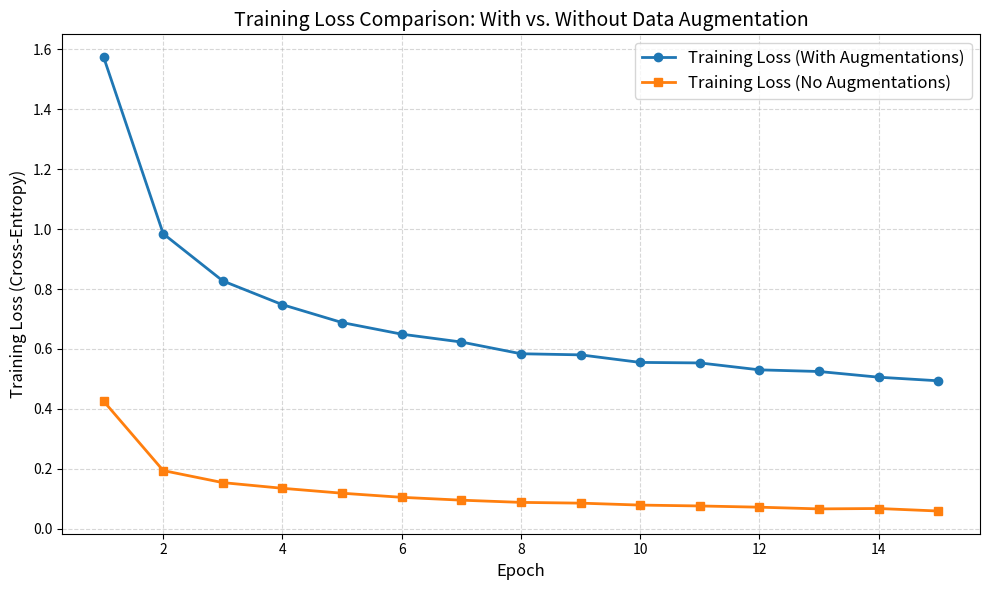

Python code for this plot:
import matplotlib.pyplot as plt

# -------------------------------------------------
# Loss values you provided
# -------------------------------------------------

loss_with_aug = [
    1.5736, 0.9843, 0.8269, 0.7477, 0.6881,
    0.6494, 0.6232, 0.5841, 0.5804, 0.5552,
    0.5535, 0.5304, 0.5249, 0.5059, 0.4939
]

loss_without_aug = [
    0.4260, 0.1945, 0.1543, 0.1354, 0.1190,
    0.1053, 0.0958, 0.0884, 0.0859, 0.0794,
    0.0765, 0.0724, 0.0667, 0.0680, 0.0596
]

epochs = range(1, 16)

# -------------------------------------------------
# Create the plot
# -------------------------------------------------

plt.figure(figsize=(10, 6))

plt.plot(
    epochs,
    loss_with_aug,
    marker="o",
    label="Training Loss (With Augmentations)",
    linewidth=2
)

plt.plot(
    epochs,
    loss_without_aug,
    marker="s",
    label="Training Loss (No Augmentations)",
    linewidth=2
)

# Labels and aesthetics
plt.title("Training Loss Comparison: With vs. Without Data Augmentation", fontsize=14)
plt.xlabel("Epoch", fontsize=12)
plt.ylabel("Training Loss (Cross-Entropy)", fontsize=12)
plt.grid(True, linestyle="--", alpha=0.5)
plt.legend(fontsize=12)

# Save the figure
plt.tight_layout()
plt.savefig("loss_comparison.png", dpi=200)

print("Saved plot as loss_comparison.png")

